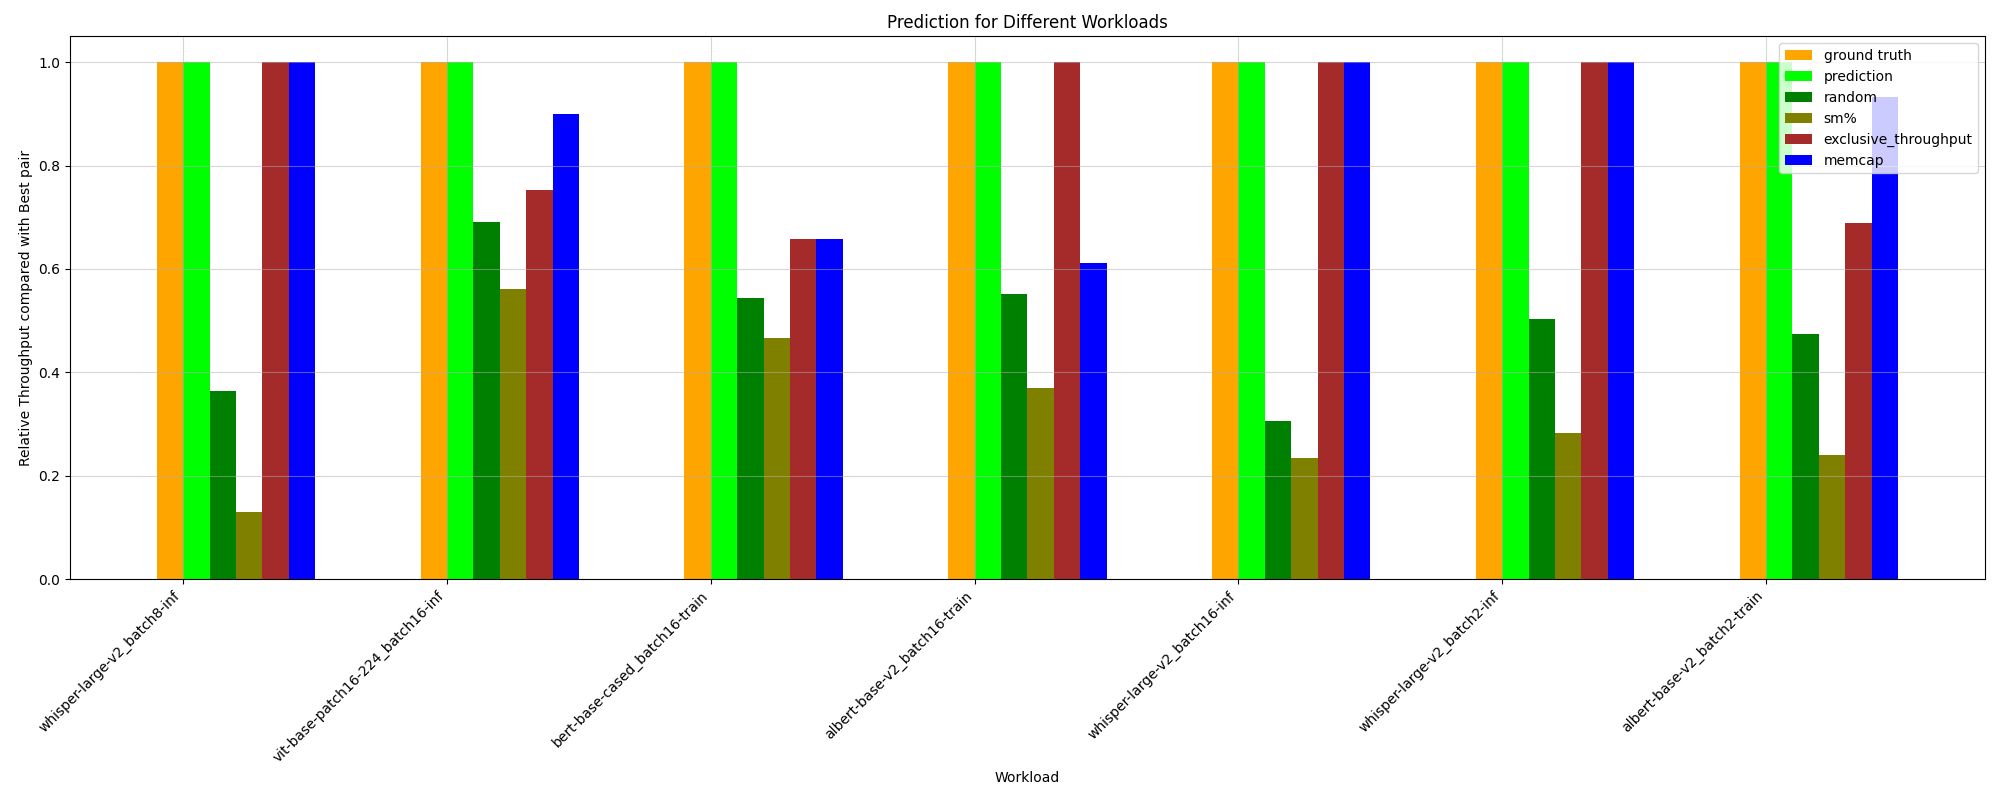

The table this chart was drawn from, first rows:
HPworkload, ground truth, random, prediction, _Threads, _Compute (SM) Throughput, _DRAM Throughput, _Memory Throughput, _Registers, _Static Shared Memory, exclusive_throughput, sm%, mem%, memcap, ground truth value
whisper-large-v2_batch8-inf, 1.0, 0.3633, 1.0, 0.13, 1.0, 0.7455, 0.06734, 0.13, 0.07344, 1.0, 0.13, 0.7455, 1.0, 60.85
vit-base-patch16-224_batch8-inf, 1.0, 0.6525, 0.9821, 0.9821, 0.9821, 0.9821, 0.6773, 0.9821, 0.508, 0.6347, 0.433, 0.6773, 0.8213, 164.7
albert-base-v2_batch2-train, 1.0, 0.4746, 1.0, 0.241, 1.0, 0.9327, 0.6502, 0.241, 0.07551, 0.6887, 0.241, 0.6502, 0.9327, 100.3
bert-base-cased_batch8-inf, 1.0, 0.8098, 0.9959, 0.8186, 0.9959, 0.9599, 0.9599, 0.8186, 0.5941, 0.81, 0.5677, 0.8415, 0.9599, 113.2
wav2vec2-base-960h_batch8-inf, 1.0, 0.5916, 0.7897, 0.9903, 0.9903, 0.9903, 0.9903, 0.9903, 0.2147, 0.7897, 0.4332, 1.0, 0.7068, 120.6
bert-base-cased_batch8-train, 1.0, 0.5682, 0.8846, 0.6368, 0.8846, 0.6368, 0.6368, 0.6368, 0.6368, 0.8186, 0.3676, 0.6368, 0.8186, 94.56
bert-base-cased_batch16-inf, 1.0, 0.6672, 0.9308, 0.8421, 0.9308, 0.8421, 0.8421, 0.8421, 0.4188, 0.7758, 0.6182, 0.8421, 0.7758, 145.3
vit_h_14_batch8-train, 1.0, 0.4986, 0.7829, 0.7829, 1.0, 0.7829, 0.7829, 0.7829, 0.08766, 0.9574, 0.1387, 0.7829, 0.9574, 70.25
vit-base-patch16-224_batch16-inf, 1.0, 0.6908, 1.0, 0.8519, 1.0, 0.8519, 0.8519, 0.8519, 0.2755, 0.752, 0.5617, 0.8519, 0.8998, 164.7
whisper-large-v2_batch16-inf, 1.0, 0.3054, 1.0, 0.1523, 1.0, 0.2367, 0.2367, 0.1523, 0.09691, 1.0, 0.2336, 0.2367, 1.0, 46.12
wav2vec2-base-960h_batch16-inf, 1.0, 0.7856, 0.8441, 0.8441, 0.8441, 0.8441, 0.8441, 0.8441, 0.8441, 0.7404, 0.5581, 1.0, 0.7404, 123.8
albert-base-v2_batch16-train, 1.0, 0.5524, 1.0, 0.3701, 1.0, 0.6121, 0.6121, 0.3701, 0.1913, 1.0, 0.3701, 0.6853, 0.6121, 76.27
wav2vec2-base-960h_batch2-inf, 1.0, 0.5607, 0.8718, 0.9362, 0.9362, 0.9362, 0.5446, 0.9362, 0.09161, 0.8718, 0.4303, 0.5446, 0.8718, 119.1
albert-base-v2_batch8-train, 1.0, 0.4667, 0.9249, 0.6251, 0.9249, 0.6251, 0.6251, 0.6251, 0.1165, 0.9249, 0.2779, 0.6251, 0.5796, 92.5
vit-base-patch16-224_batch2-inf, 1.0, 0.5887, 0.8576, 0.8576, 0.8722, 0.8576, 0.8576, 0.8576, 0.3794, 0.8722, 0.4511, 0.8576, 0.8722, 140.3
bert-base-cased_batch16-train, 1.0, 0.5439, 1.0, 1.0, 1.0, 1.0, 0.5717, 1.0, 0.4713, 0.6579, 0.4658, 0.5717, 0.6579, 76.23
bert-base-cased_batch2-inf, 1.0, 0.5692, 0.7333, 0.6263, 0.704, 0.704, 0.704, 0.6263, 0.6263, 0.7333, 0.6263, 1.0, 0.704, 148.2
bert-base-cased_batch2-train, 1.0, 0.471, 0.9254, 0.7236, 0.9254, 0.7236, 0.7236, 0.7236, 0.08084, 0.9468, 0.1998, 0.7236, 0.7087, 97.88
vit_h_14_batch2-train, 1.0, 0.4737, 0.7684, 0.682, 0.7684, 0.682, 0.682, 0.682, 0.682, 0.9681, 0.08231, 0.682, 1.0, 92.8
whisper-large-v2_batch2-inf, 1.0, 0.5028, 1.0, 0.7412, 0.7412, 0.7412, 0.7412, 0.7412, 0.04826, 1.0, 0.2836, 0.825, 1.0, 84.92
